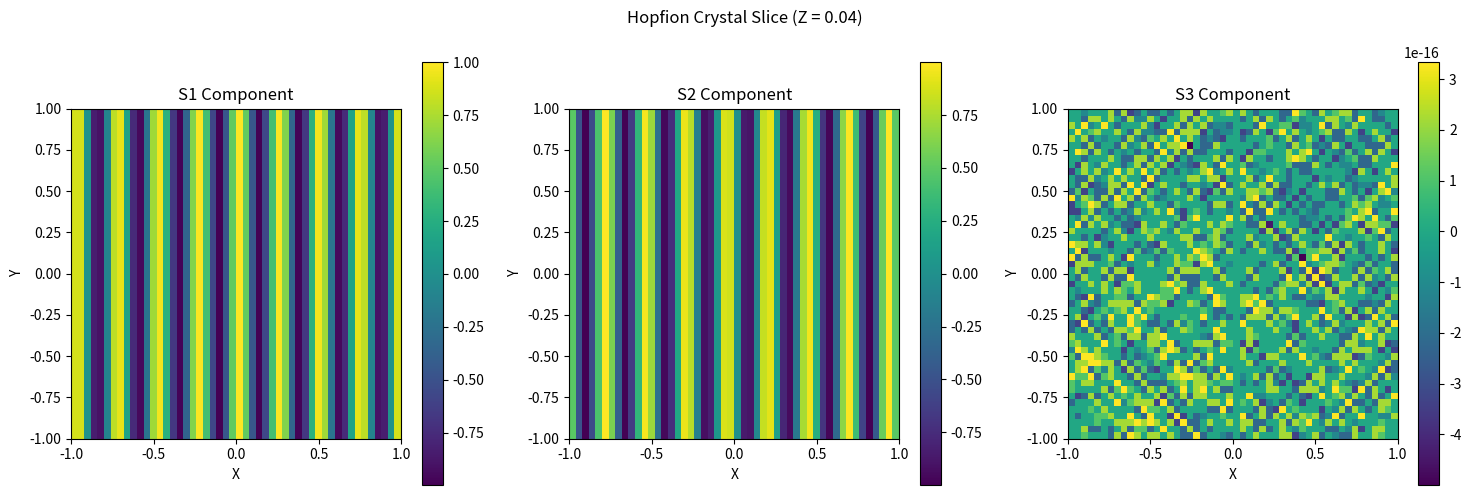

This figure's Python source:
import numpy as np
import matplotlib.pyplot as plt

"""
This script generates a hopfion crystal, a theoretical topological structure.
The code is a mathematical model based on a rational map, and does not simulate
a specific physical system.

Realization in AlGaAs:

The creation of such a topological structure in a physical system is a topic
of ongoing research. Materials with strong nonlinear optical properties, such
as AlGaAs, are promising candidates. The high Kerr nonlinearity of AlGaAs could
be used to create the necessary conditions for the formation of topological
solitons like hopfions.

However, the exact experimental setup and the correspondence between the
parameters of this simulation (p, q, lattice_type) and the physical parameters
of an AlGaAs system would require further theoretical and experimental work.
"""

def create_hopfion_crystal(p_val, q_val, lattice_type='sc', size=1.0, resolution=100, lattice_constant=1.0):
    """
    Creates a hopfion crystal.

    Args:
        p_val (int): The p-value for the rational map.
        q_val (int): The q-value for the rational map.
        lattice_type (str): The type of crystal lattice ('sc', 'bcc', 'fcc').
        size (float): The size of the simulation box.
        resolution (int): The resolution of the grid.
        lattice_constant (float): The lattice constant 'a'.

    Returns:
        tuple: A tuple containing the grid coordinates (X, Y, Z) and the spin texture (S1, S2, S3).
    """
    # Create a grid of points
    x = np.linspace(-size, size, resolution)
    y = np.linspace(-size, size, resolution)
    z = np.linspace(-size, size, resolution)
    X, Y, Z = np.meshgrid(x, y, z)

    print(f"Generating a {lattice_type} hopfion crystal with p={p_val}, q={q_val}")

    k = 2 * np.pi / lattice_constant

    # Define intermediate complex fields based on lattice type
    if lattice_type == 'sc':
        # Wave vectors for simple cubic
        kx = k * X
        ky = k * Y
        # Intermediate fields for simple cubic
        Z0_base = np.cos(kx) + 1j * np.sin(kx)
        Z1_base = np.cos(ky) + 1j * np.sin(ky)

    elif lattice_type == 'bcc':
        # Wave vectors for body-centered cubic
        k1 = k * (Y + Z)
        k2 = k * (X + Z)
        # Intermediate fields for body-centered cubic
        Z0_base = np.cos(k1) + 1j * np.sin(k1)
        Z1_base = np.cos(k2) + 1j * np.sin(k2)

    elif lattice_type == 'fcc':
        # Wave vectors for face-centered cubic
        k1 = k * (X + Y - Z)
        k2 = k * (X - Y + Z)
        # Intermediate fields for face-centered cubic
        Z0_base = np.cos(k1) + 1j * np.sin(k1)
        Z1_base = np.cos(k2) + 1j * np.sin(k2)

    else:
        print(f"Lattice type '{lattice_type}' is not yet implemented.")
        # Return a uniform spin texture
        S1 = np.zeros_like(X)
        S2 = np.zeros_like(X)
        S3 = np.ones_like(X)
        return (X, Y, Z), (S1, S2, S3)

    # Apply the rational map powers
    Z0 = Z0_base ** q_val
    Z1 = Z1_base ** p_val

    # Normalize the complex fields
    norm = np.sqrt(np.abs(Z0)**2 + np.abs(Z1)**2)
    # Avoid division by zero
    norm[norm == 0] = 1
    Z0 /= norm
    Z1 /= norm

    # Calculate the spin texture from the normalized complex fields
    # S_x = 2 * Re(Z1 * conj(Z0))
    # S_y = 2 * Im(Z1 * conj(Z0))
    # S_z = |Z0|^2 - |Z1|^2
    S1 = 2 * (Z1.real * Z0.real + Z1.imag * Z0.imag)
    S2 = 2 * (Z1.imag * Z0.real - Z1.real * Z0.imag)
    S3 = np.abs(Z0)**2 - np.abs(Z1)**2

    return (X, Y, Z), (S1, S2, S3)

def visualize_hopfion_crystal(grid, spin_texture, slice_axis='z', slice_index=None):
    """
    Visualizes a slice of the hopfion crystal.

    Args:
        grid (tuple): The grid coordinates (X, Y, Z).
        spin_texture (tuple): The spin texture (S1, S2, S3).
        slice_axis (str): The axis to slice along ('x', 'y', or 'z').
        slice_index (int): The index of the slice. If None, the middle slice is used.
    """
    X, Y, Z = grid
    S1, S2, S3 = spin_texture

    if slice_index is None:
        slice_index = S1.shape[0] // 2

    if slice_axis == 'z':
        S1_slice = S1[:, :, slice_index]
        S2_slice = S2[:, :, slice_index]
        S3_slice = S3[:, :, slice_index]
        x_label, y_label = 'X', 'Y'
        slice_val = Z[0, 0, slice_index]
        title = f'Hopfion Crystal Slice (Z = {slice_val:.2f})'
    elif slice_axis == 'y':
        S1_slice = S1[:, slice_index, :]
        S2_slice = S2[:, slice_index, :]
        S3_slice = S3[:, slice_index, :]
        x_label, y_label = 'X', 'Z'
        slice_val = Y[0, slice_index, 0]
        title = f'Hopfion Crystal Slice (Y = {slice_val:.2f})'
    else:  # slice_axis == 'x'
        S1_slice = S1[slice_index, :, :]
        S2_slice = S2[slice_index, :, :]
        S3_slice = S3[slice_index, :, :]
        x_label, y_label = 'Y', 'Z'
        slice_val = X[slice_index, 0, 0]
        title = f'Hopfion Crystal Slice (X = {slice_val:.2f})'

    # Create a 2D color plot of the spin components
    fig, axes = plt.subplots(1, 3, figsize=(15, 5))
    
    im1 = axes[0].imshow(S1_slice.T, origin='lower', extent=[-1, 1, -1, 1], cmap='viridis')
    axes[0].set_title('S1 Component')
    axes[0].set_xlabel(x_label)
    axes[0].set_ylabel(y_label)
    fig.colorbar(im1, ax=axes[0])

    im2 = axes[1].imshow(S2_slice.T, origin='lower', extent=[-1, 1, -1, 1], cmap='viridis')
    axes[1].set_title('S2 Component')
    axes[1].set_xlabel(x_label)
    axes[1].set_ylabel(y_label)
    fig.colorbar(im2, ax=axes[1])

    im3 = axes[2].imshow(S3_slice.T, origin='lower', extent=[-1, 1, -1, 1], cmap='viridis')
    axes[2].set_title('S3 Component')
    axes[2].set_xlabel(x_label)
    axes[2].set_ylabel(y_label)
    fig.colorbar(im3, ax=axes[2])

    fig.suptitle(title)
    plt.tight_layout()
    plt.show()

if __name__ == '__main__':
    import time
    start_time = time.time()

    # --- Simulation Parameters ---
    P_VALUE = 1
    Q_VALUE = 1
    LATTICE_TYPE = 'fcc'  # 'sc', 'bcc', or 'fcc'
    SIMULATION_SIZE = 2.0 # Increased size to see more of the crystal
    GRID_RESOLUTION = 50
    LATTICE_CONSTANT = 1.0
    
    # --- Run Simulation ---
    grid, spin_texture = create_hopfion_crystal(
        p_val=P_VALUE,
        q_val=Q_VALUE,
        lattice_type=LATTICE_TYPE,
        size=SIMULATION_SIZE,
        resolution=GRID_RESOLUTION,
        lattice_constant=LATTICE_CONSTANT
    )

    # --- Visualize Results ---
    visualize_hopfion_crystal(grid, spin_texture, slice_axis='z')

    end_time = time.time()
    simulation_time = end_time - start_time
    print(f"Simulation finished in {simulation_time:.2f} seconds.")

    # --- Hardware Time Comparison ---
    # This simulation models the static structure of a hopfion crystal, which is
    # a theoretical construct. There is no direct physical process with a
    # defined "hardware time" to compare against.
    # The formation of such a structure in a real system would be a dynamic
    # process, likely on the order of picoseconds to nanoseconds, but this
    # simulation does not model those dynamics.
    print("Hardware time comparison is not applicable for this theoretical model.")
